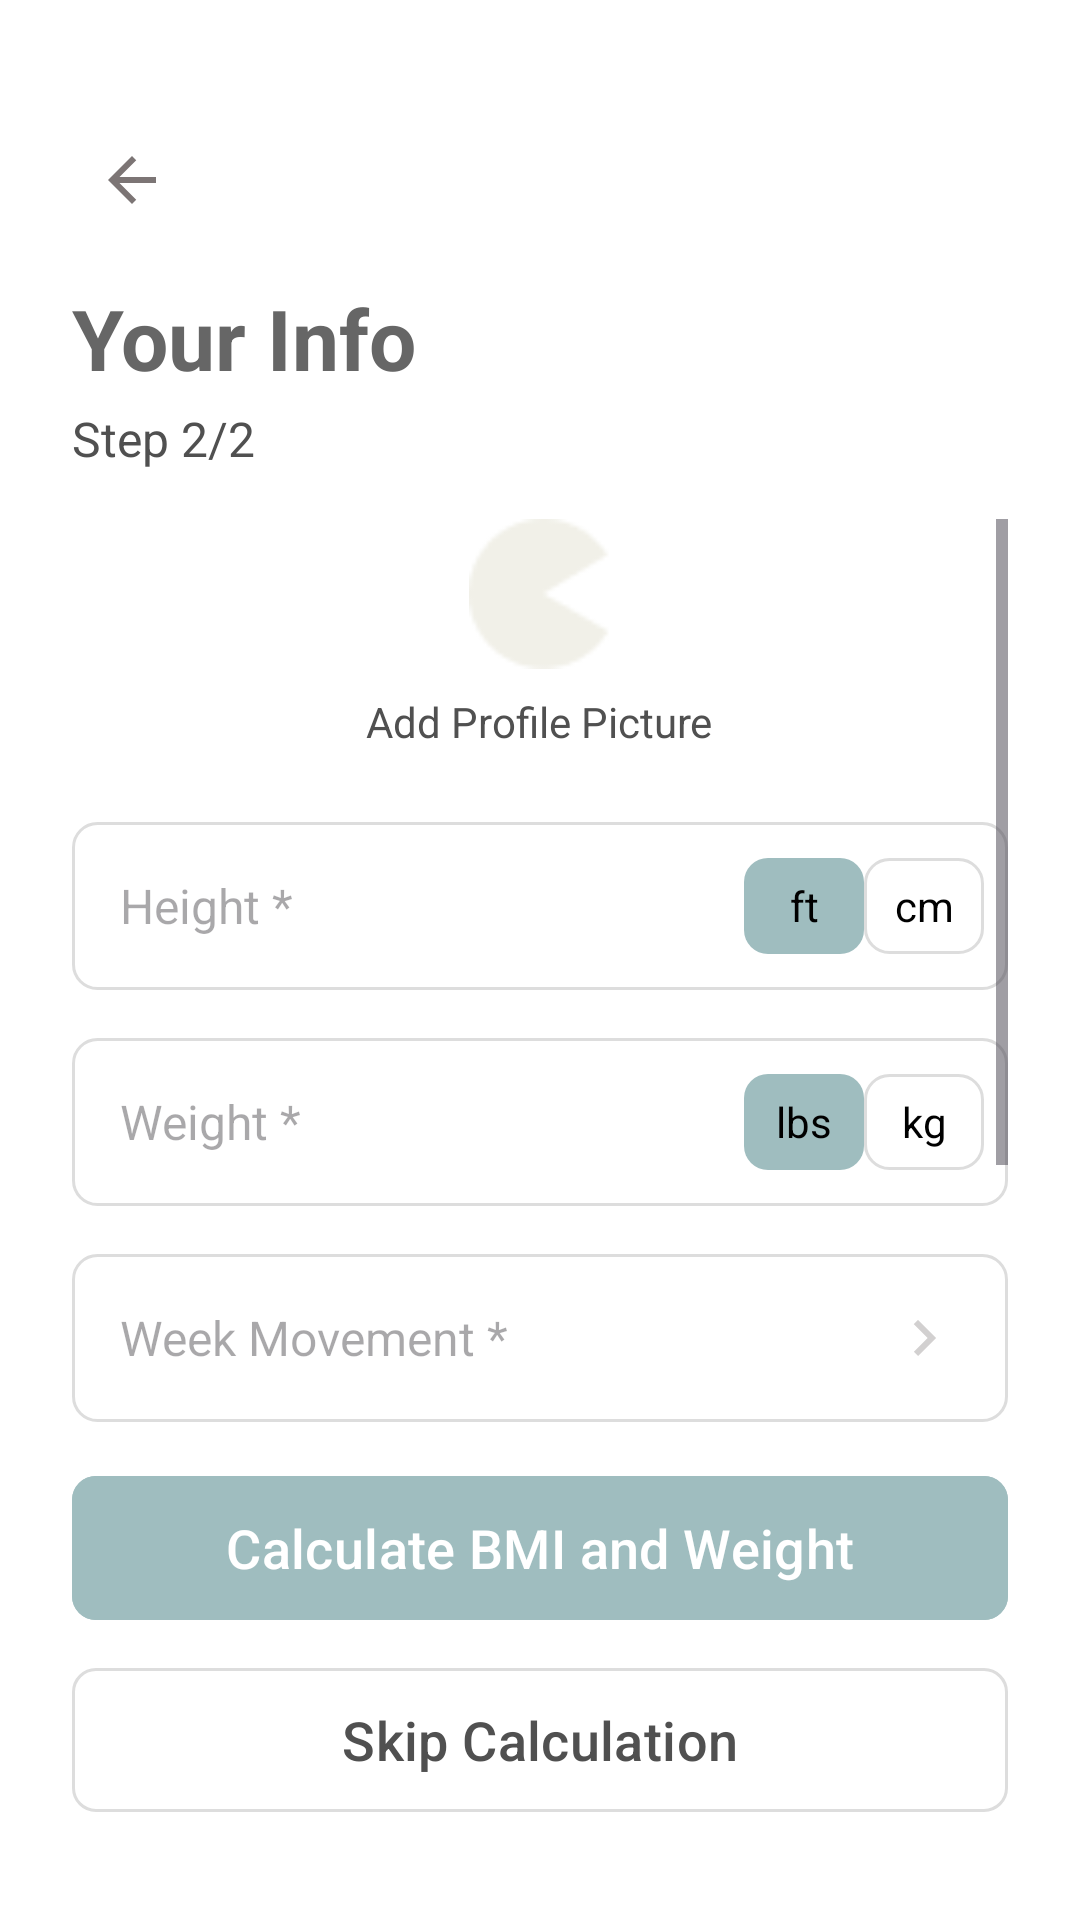

Write the Android layout XML for this screen, with the resource values it uses.
<!-- AndroidManifest.xml: application theme Theme.Dietapp -->
<!-- res/layout/fragment_info_second.xml -->
<?xml version="1.0" encoding="utf-8"?>
<androidx.constraintlayout.widget.ConstraintLayout xmlns:android="http://schemas.android.com/apk/res/android"
    xmlns:app="http://schemas.android.com/apk/res-auto"
    xmlns:tools="http://schemas.android.com/tools"
    android:layout_width="match_parent"
    android:layout_height="match_parent"
    android:background="@android:color/white"
    android:paddingStart="24dp"
    android:paddingEnd="24dp"
    tools:context=".info_second.InfoSecondFragment">

    <ImageView
        android:id="@+id/image_back"
        android:layout_width="wrap_content"
        android:layout_height="wrap_content"
        android:layout_marginTop="40dp"
        android:clickable="true"
        android:focusable="true"
        android:padding="8dp"
        android:src="@drawable/baseline_arrow_back_24"
        app:layout_constraintStart_toStartOf="parent"
        app:layout_constraintTop_toTopOf="parent"
        tools:ignore="ContentDescription" />

    <TextView
        android:id="@+id/text_title"
        android:layout_width="wrap_content"
        android:layout_height="wrap_content"
        android:text="Your Info"
        android:textSize="28sp"
        android:textStyle="bold"
        android:textColor="#666666"
        android:layout_marginTop="14dp"
        app:layout_constraintStart_toStartOf="parent"
        app:layout_constraintTop_toBottomOf="@id/image_back" />

    <TextView
        android:id="@+id/text_step"
        android:layout_width="wrap_content"
        android:layout_height="wrap_content"
        android:text="Step 2/2"
        android:textSize="16sp"
        android:textColor="#505050"
        android:layout_marginTop="4dp"
        app:layout_constraintStart_toStartOf="parent"
        app:layout_constraintTop_toBottomOf="@+id/text_title" />

    <TextView
        android:id="@+id/text_error"
        android:layout_width="0dp"
        android:layout_height="wrap_content"
        android:layout_marginTop="16dp"
        android:textColor="@android:color/holo_red_dark"
        android:textSize="14sp"
        android:visibility="gone"
        app:layout_constraintEnd_toEndOf="parent"
        app:layout_constraintStart_toStartOf="parent"
        app:layout_constraintTop_toBottomOf="@+id/text_step"
        tools:text="Lütfen tüm zorunlu alanları doldurun." />

    <ScrollView
        android:layout_width="0dp"
        android:layout_height="0dp"
        android:layout_marginTop="16dp"
        app:layout_constraintTop_toBottomOf="@id/text_error"
        app:layout_constraintBottom_toTopOf="@+id/button_next"
        app:layout_constraintStart_toStartOf="parent"
        app:layout_constraintEnd_toEndOf="parent" >

        <LinearLayout
            android:layout_width="match_parent"
            android:layout_height="wrap_content"
            android:orientation="vertical">

            <LinearLayout
                android:layout_width="match_parent"
                android:layout_height="wrap_content"
                android:gravity="center"
                android:orientation="vertical"
                android:layout_marginBottom="24dp">
                <ImageView
                    android:id="@+id/image_profile"
                    android:layout_width="50dp"
                    android:layout_height="50dp"
                    android:src="@drawable/ellipse"
                    android:clickable="true"
                    android:focusable="true"
                    tools:ignore="ContentDescription" />
                <TextView
                    android:id="@+id/text_add_profile_picture"
                    android:layout_width="wrap_content"
                    android:layout_height="wrap_content"
                    android:text="Add Profile Picture"
                    android:layout_marginTop="8dp"
                    android:textColor="#505050"
                    android:clickable="true"
                    android:focusable="true"/> </LinearLayout>

            <RelativeLayout
                android:layout_width="match_parent"
                android:layout_height="56dp"
                android:background="@drawable/input_background_shape"
                android:layout_marginBottom="16dp">

                <EditText
                    android:id="@+id/input_height"
                    android:layout_width="match_parent"
                    android:layout_height="match_parent"
                    android:hint="Height *"
                    android:maxLength="3" android:inputType="numberDecimal"
                    android:background="@android:color/transparent"
                    android:paddingStart="16dp"
                    android:paddingEnd="16dp"
                    android:textSize="16sp" />

                <LinearLayout
                    android:layout_width="wrap_content"
                    android:layout_height="match_parent"
                    android:orientation="horizontal"
                    android:layout_alignParentEnd="true"
                    android:gravity="center_vertical"
                    android:paddingEnd="8dp"
                    tools:ignore="RelativeOverlap">

                    <TextView
                        android:id="@+id/unit_height_ft"
                        android:layout_width="40dp"
                        android:layout_height="32dp"
                        android:text="ft"
                        android:gravity="center"
                        android:background="@drawable/unit_selector_selected"
                        android:textColor="@color/black"
                        android:clickable="true"
                        android:focusable="true"/>

                    <TextView
                        android:id="@+id/unit_height_cm"
                        android:layout_width="40dp"
                        android:layout_height="32dp"
                        android:text="cm"
                        android:gravity="center"
                        android:background="@drawable/unit_selector_unselected"
                        android:textColor="@color/black"
                        android:clickable="true"
                        android:focusable="true"/>
                </LinearLayout>
            </RelativeLayout>

            <RelativeLayout
                android:layout_width="match_parent"
                android:layout_height="56dp"
                android:background="@drawable/input_background_shape"
                android:layout_marginBottom="16dp">

                <EditText
                    android:id="@+id/input_weight"
                    android:layout_width="match_parent"
                    android:layout_height="match_parent"
                    android:hint="Weight *"
                    android:maxLength="3" android:inputType="numberDecimal"
                    android:background="@android:color/transparent"
                    android:paddingStart="16dp"
                    android:paddingEnd="16dp"
                    android:textSize="16sp" />

                <LinearLayout
                    android:layout_width="wrap_content"
                    android:layout_height="match_parent"
                    android:orientation="horizontal"
                    android:layout_alignParentEnd="true"
                    android:gravity="center_vertical"
                    android:paddingEnd="8dp">

                    <TextView
                        android:id="@+id/unit_weight_lbs"
                        android:layout_width="40dp"
                        android:layout_height="32dp"
                        android:text="lbs"
                        android:gravity="center"
                        android:background="@drawable/unit_selector_selected"
                        android:textColor="@color/black"
                        android:clickable="true"
                        android:focusable="true"/>

                    <TextView
                        android:id="@+id/unit_weight_kg"
                        android:layout_width="40dp"
                        android:layout_height="32dp"
                        android:text="kg"
                        android:gravity="center"
                        android:background="@drawable/unit_selector_unselected"
                        android:textColor="@color/black"
                        android:clickable="true"
                        android:focusable="true"/>
                </LinearLayout>
            </RelativeLayout>

            <TextView
                android:id="@+id/input_week_movement"
                android:layout_width="match_parent"
                android:layout_height="56dp"
                android:hint="Week Movement *"
                android:gravity="center_vertical"
                android:background="@drawable/input_background_shape"
                android:padding="16dp"
                android:textSize="16sp"
                android:drawableEnd="@drawable/baseline_keyboard_arrow_right_24"
                android:clickable="true"
                android:focusable="true"
                android:layout_marginBottom="16dp" />

            <TextView
                android:id="@+id/input_gender"
                android:layout_width="match_parent"
                android:layout_height="56dp"
                android:hint="Gender *"
                android:gravity="center_vertical"
                android:background="@drawable/input_background_shape"
                android:padding="16dp"
                android:textSize="16sp"
                android:drawableEnd="@drawable/baseline_keyboard_arrow_right_24"
                android:clickable="true"
                android:focusable="true"
                android:layout_marginBottom="16dp" />

            <TextView
                android:id="@+id/input_birth_date"
                android:layout_width="match_parent"
                android:layout_height="56dp"
                android:hint="Birth Date *"
                android:gravity="center_vertical"
                android:background="@drawable/input_background_shape"
                android:padding="16dp"
                android:textSize="16sp"
                android:drawableEnd="@drawable/baseline_keyboard_arrow_right_24"
                android:clickable="true"
                android:focusable="true"
                android:layout_marginBottom="16dp" />

        </LinearLayout>
    </ScrollView>

    <com.google.android.material.button.MaterialButton
        android:id="@+id/button_next"
        android:layout_width="0dp"
        android:layout_height="56dp"
        android:text="Calculate BMI and Weight"
        android:textSize="18sp"
        android:textColor="@color/white"
        android:backgroundTint="#9FBDBF"
        app:cornerRadius="8dp"
        android:enabled="false"
        android:layout_marginBottom="8dp"
        app:layout_constraintBottom_toTopOf="@+id/button_skip"
        app:layout_constraintStart_toStartOf="parent"
        app:layout_constraintEnd_toEndOf="parent" />

    <com.google.android.material.button.MaterialButton
        android:id="@+id/button_skip"
        android:layout_width="0dp"
        android:layout_height="56dp"
        android:text="Skip Calculation"
        android:textSize="18sp"
        android:textColor="#505050"
        android:backgroundTint="@android:color/white"
        app:cornerRadius="8dp"
        app:strokeColor="#DDDDDD"
        app:strokeWidth="1dp"
        android:layout_marginBottom="32dp"
        app:layout_constraintBottom_toBottomOf="parent"
        app:layout_constraintStart_toStartOf="parent"
        app:layout_constraintEnd_toEndOf="parent" />

</androidx.constraintlayout.widget.ConstraintLayout>
<!-- resources referenced by this layout -->
<resources>
  <!-- drawable baseline_arrow_back_24 (drawable) -->
  <vector xmlns:android="http://schemas.android.com/apk/res/android" android:autoMirrored="true" android:height="24dp" android:tint="#7C7575" android:viewportHeight="24" android:viewportWidth="24" android:width="24dp">
        
      <path android:fillColor="@android:color/white" android:pathData="M20,11H7.83l5.59,-5.59L12,4l-8,8 8,8 1.41,-1.41L7.83,13H20v-2z"/>
      
  </vector>
  <!-- drawable baseline_keyboard_arrow_right_24 (drawable) -->
  <vector xmlns:android="http://schemas.android.com/apk/res/android" android:autoMirrored="true" android:height="24dp" android:tint="#D2D0D0" android:viewportHeight="24" android:viewportWidth="24" android:width="24dp">
        
      <path android:fillColor="@android:color/white" android:pathData="M8.59,16.59L13.17,12 8.59,7.41 10,6l6,6 -6,6 -1.41,-1.41z"/>
      
  </vector>
  <!-- drawable ellipse: png bitmap (drawable, 830 bytes) -->
  <!-- drawable input_background_shape (drawable) -->
  <?xml version="1.0" encoding="utf-8"?>
  <shape xmlns:android="http://schemas.android.com/apk/res/android"
      android:shape="rectangle">
  
      <solid android:color="@android:color/white" />
  
      <corners android:radius="8dp" />
  
      <stroke
          android:width="1dp"
          android:color="#DDDDDD" /> </shape>
  <!-- drawable unit_selector_selected (drawable) -->
  <?xml version="1.0" encoding="utf-8"?>
  <shape xmlns:android="http://schemas.android.com/apk/res/android"
      android:shape="rectangle">
  
      <solid android:color="#9FBDBF" />
  
      <corners android:radius="8dp" />
  
  </shape>
  <!-- drawable unit_selector_unselected (drawable) -->
  <?xml version="1.0" encoding="utf-8"?>
  <shape xmlns:android="http://schemas.android.com/apk/res/android"
      android:shape="rectangle">
  
      <solid android:color="@android:color/transparent" />
  
      <corners android:radius="8dp" />
  
      <stroke
          android:width="1dp"
          android:color="#DDDDDD" />
  </shape>
  <style name="Theme.Dietapp" parent="Base.Theme.Dietapp" />
  <style name="Base.Theme.Dietapp" parent="Theme.Material3.DayNight.NoActionBar">
          
          
      </style>
  <!-- not gathered from this repository: default colours our renderer supplied (Android Studio template values) -->
  <color name="black">#FF000000</color>
  <color name="white">#FFFFFFFF</color>
</resources>
